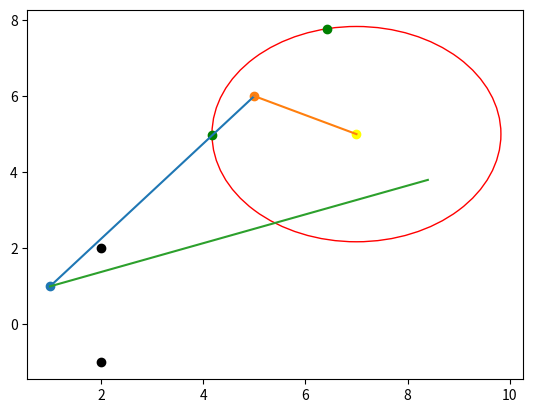

Python code for this plot:
import numpy as np
import matplotlib.pyplot as plt

"""
    vector of position is described with equation
    r = a + tb
    a is dot, b is vector of direction
    circle equation in vector shape
    (r - c)(r - c) = radius**2
    c is vector of position of center
"""


def find_vector_circle_intersection(a, b, c, radius):
    # we form quadratic equation coefficients
    aq = np.linalg.norm(b) ** 2
    bq = np.dot(2 * (a - c), b)
    cq = np.linalg.norm(a - c) ** 2 - radius**2

    # solve equation
    t1 = (-bq - np.sqrt(bq**2 - 4 * aq * cq)) / (2 * aq)
    t2 = (-bq + np.sqrt(bq**2 - 4 * aq * cq)) / (2 * aq)

    r1 = a + b * t1
    r2 = a + b * t2
    return r1, r2


""" 
    vl is leading projectile velocity
    rl is leading projectile position
    vt is target projectile velocity
    rt is target projectile position
"""


def lead_collision(vl, rl, vt, rt):
    # we find closer intersection
    r1, r2 = find_vector_circle_intersection(rl, rt - rl, rt + vt, np.dot(vt, vt))
    dist1 = np.linalg.norm(r1)
    dist2 = np.linalg.norm(r2)
    if dist1 > dist2:
        intersection = dist2
    else:
        intersection = dist1

    # lead direction is from intersection to center of circle
    lead_direction = (rt + vt) - intersection

    # with Thales theorem we find how long the vector should be
    ratio = np.linalg.norm(rt - rl) / (intersection - rl)
    result_vector = ratio * lead_direction
    return result_vector


def line(dot1, dot2):
    x = np.linspace(dot1[0], dot2[0])
    y = (dot2[1] - dot1[1]) / (dot2[0] - dot1[0]) * (x - dot1[0]) + dot1[1]
    return x, y


if __name__ == '__main__':
    rl = np.array([1, 1])
    vl = np.array([2, 2])
    rt = np.array([5, 6])
    vt = np.array([2, -1])
    plt.scatter(rl[0], rl[1])
    plt.scatter(vl[0], vl[1], c="black")
    plt.scatter(rt[0], rt[1])
    plt.scatter(vt[0], vt[1], c="black")
    plt.scatter((rt + vt)[0], (rt + vt)[1], c="yellow")
    x, y = line(rl, rt)
    plt.plot(x, y)

    x, y = line(rt, rt + vt)
    plt.plot(x, y)

    circle1 = plt.Circle(rt + vt, np.linalg.norm(vl), color='r', fill=False)
    plt.gca().add_patch(circle1)

    r1, r2 = find_vector_circle_intersection(rl, rt - rl, rt + vt, np.linalg.norm(vl))
    plt.scatter(r1[0], r1[1], c="green")
    plt.scatter(r2[0], r2[1], c="green")

    result = lead_collision(vl, rl, vt, rt)
    x, y = line(rl, rl + result)
    plt.plot(x, y)
    plt.show()





